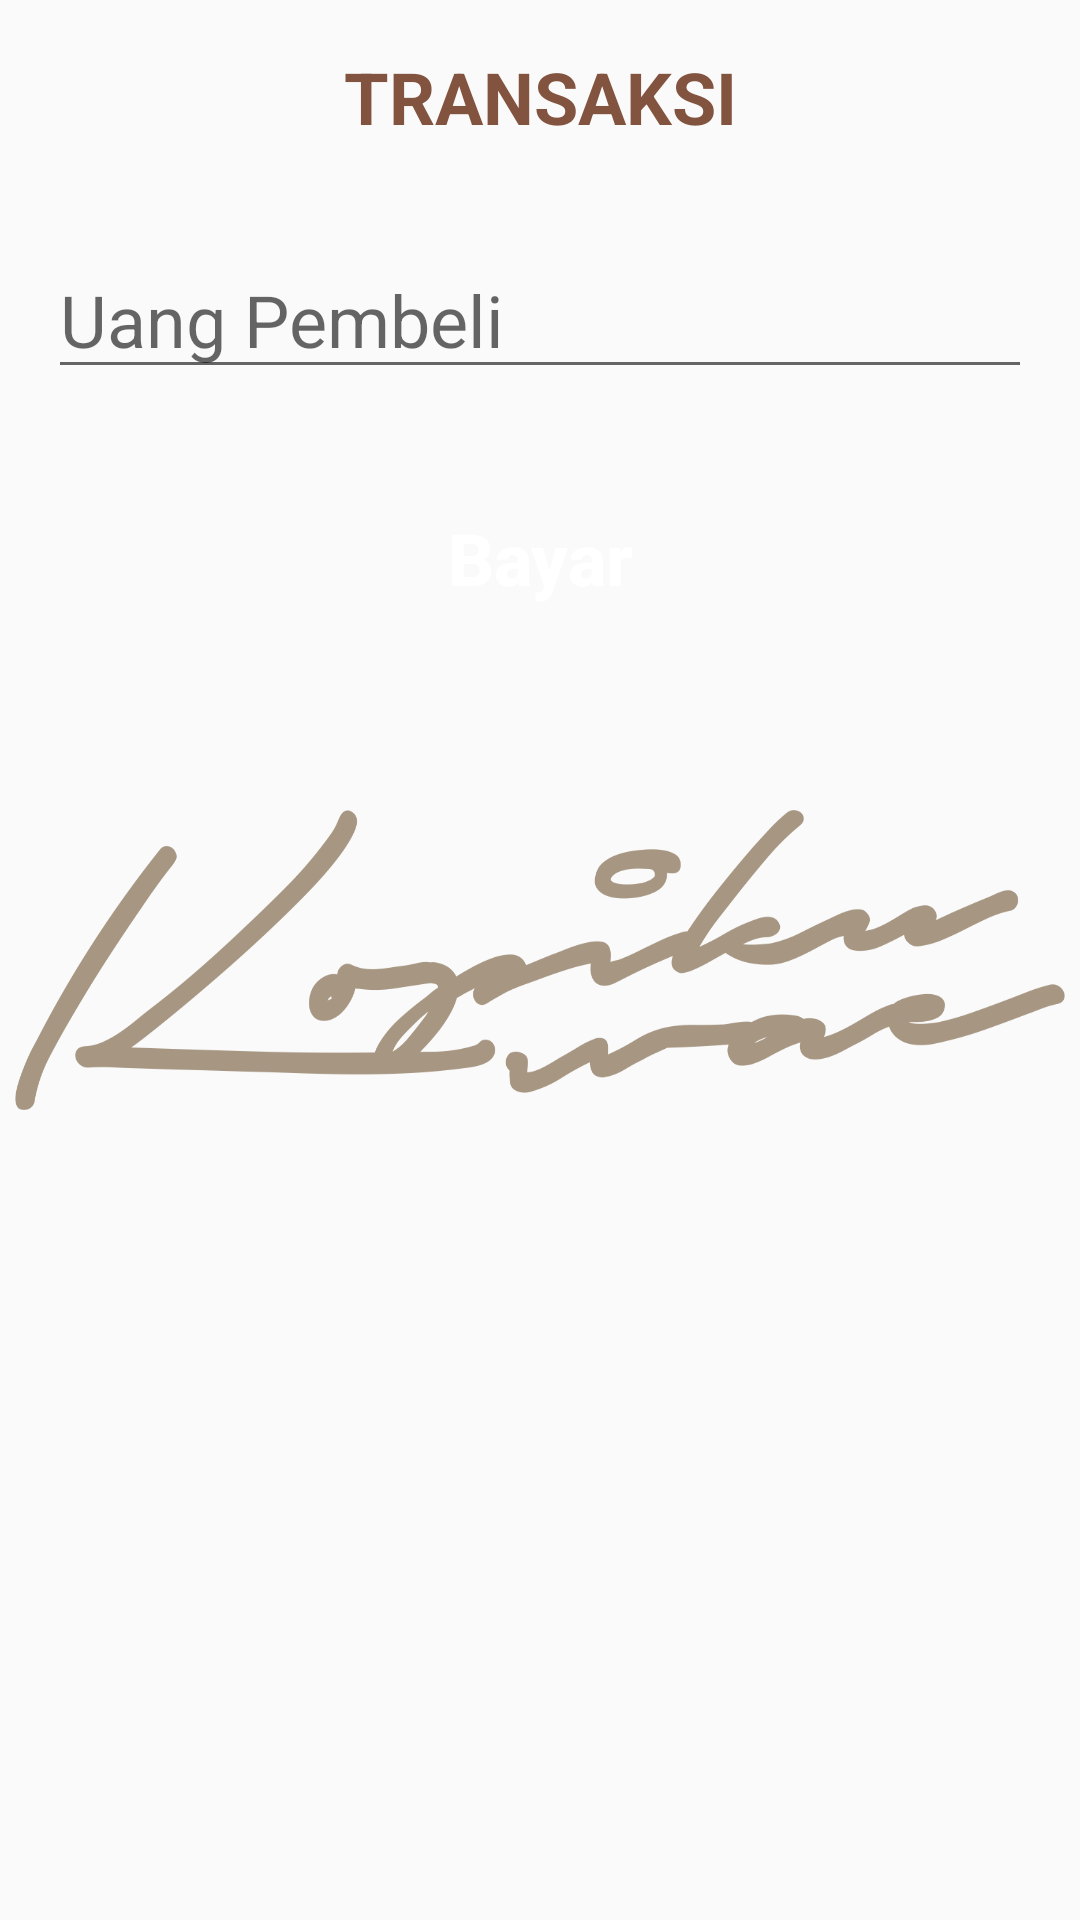

This screen was rendered from an Android layout file. Write that file and the resources it references.
<!-- AndroidManifest.xml: application theme AppTheme -->
<!-- res/layout/activity_transaksi.xml -->
<?xml version="1.0" encoding="utf-8"?>
<LinearLayout
    xmlns:android="http://schemas.android.com/apk/res/android"
    xmlns:app="http://schemas.android.com/apk/res-auto"
    xmlns:tools="http://schemas.android.com/tools"
    android:layout_width="match_parent"
    android:layout_height="match_parent"
    tools:context=".TransaksiActivity"
    android:background="@drawable/background"
    android:orientation="vertical">
    <TextView
        android:layout_width="match_parent"
        android:layout_height="wrap_content"
        android:textAlignment="center"
        android:layout_margin="16dp"
        android:textStyle="bold"
        android:textAllCaps="true"
        android:textSize="24sp"
        android:textColor="@color/colorPrimaryDark"
        android:text="Transaksi"
        />

    <androidx.recyclerview.widget.RecyclerView
        android:id="@+id/listTransaksi"
        android:layout_width="match_parent"
        android:layout_height="wrap_content"
        android:overScrollMode="never" />
    <EditText
        android:id="@+id/etTotalBayar"
        android:layout_width="match_parent"
        android:layout_height="wrap_content"
        android:layout_margin="16dp"
        android:textSize="24sp"
        android:inputType="number"
        android:hint="Uang Pembeli"
        />
    <Button
        android:background="@drawable/bg_btn"
        android:id="@+id/btnBayar"
        android:layout_width="match_parent"
        android:layout_height="wrap_content"
        android:layout_margin="16dp"
        android:padding="8dp"
        android:textSize="24sp"
        android:textColor="@color/colorThird"
        android:textStyle="bold"
        android:textAllCaps="false"
        android:text="Bayar"
        />
</LinearLayout>
<!-- resources referenced by this layout -->
<resources>
  <color name="colorPrimaryDark">#82533F</color>
  <color name="colorThird">#FFFFFF</color>
  <!-- drawable background (drawable) -->
  <?xml version="1.0" encoding="utf-8"?>
  <layer-list xmlns:android="http://schemas.android.com/apk/res/android">
  
      <item android:gravity="center" android:width="350dp" android:height="100dp">
          <bitmap
              android:gravity="fill"
              android:src="@drawable/backgroundkopiku"/>
      </item>
  
  </layer-list>
  <style name="AppTheme" parent="Theme.AppCompat.Light.NoActionBar">
          
          <item name="colorPrimary">@color/colorPrimary</item>
          <item name="colorPrimaryDark">@color/colorPrimaryDark</item>
          <item name="colorAccent">@color/colorAccent</item>
      </style>
  <!-- drawable backgroundkopiku: png bitmap (drawable, 73148 bytes) -->
  <color name="colorPrimary">#A69682</color>
  <color name="colorAccent">#82533F</color>
</resources>
